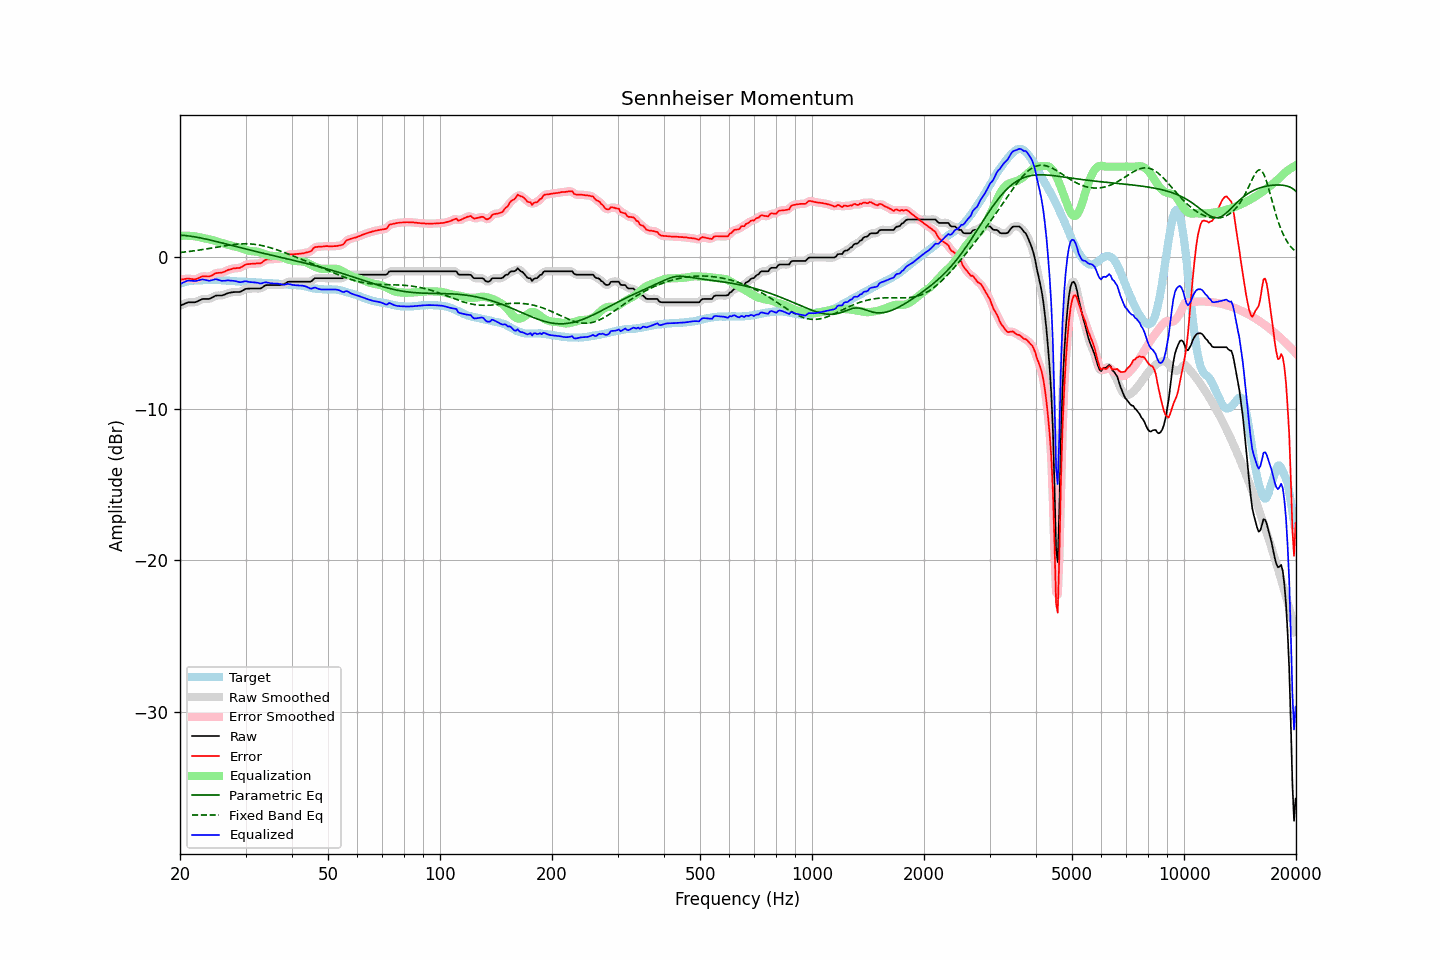

The data file committed next to this chart (first rows):
frequency, raw, error, smoothed, error_smoothed, equalization, parametric_eq, fixed_band_eq, equalized_raw, equalized_smoothed, target
20.00, -3.19, -1.46, -3.20, -1.47, 1.43, 1.48, 0.33, -1.76, -1.77, -1.73
20.20, -3.14, -1.45, -3.14, -1.45, 1.44, 1.47, 0.34, -1.70, -1.70, -1.69
20.40, -3.10, -1.44, -3.09, -1.43, 1.44, 1.46, 0.35, -1.66, -1.65, -1.66
20.61, -3.05, -1.42, -3.05, -1.42, 1.44, 1.45, 0.36, -1.61, -1.60, -1.63
20.81, -3.00, -1.40, -3.00, -1.40, 1.44, 1.44, 0.37, -1.56, -1.56, -1.60
21.02, -2.96, -1.39, -2.97, -1.40, 1.44, 1.43, 0.39, -1.52, -1.53, -1.57
21.23, -2.96, -1.41, -2.96, -1.40, 1.43, 1.41, 0.40, -1.53, -1.53, -1.55
21.44, -2.96, -1.42, -2.96, -1.42, 1.42, 1.40, 0.41, -1.54, -1.54, -1.54
21.66, -2.96, -1.43, -2.96, -1.43, 1.42, 1.38, 0.43, -1.54, -1.55, -1.53
21.87, -2.96, -1.44, -2.96, -1.44, 1.40, 1.37, 0.44, -1.56, -1.55, -1.52
22.09, -2.94, -1.43, -2.93, -1.42, 1.39, 1.35, 0.46, -1.55, -1.55, -1.51
22.31, -2.89, -1.39, -2.89, -1.39, 1.36, 1.33, 0.47, -1.52, -1.53, -1.50
22.54, -2.84, -1.34, -2.84, -1.34, 1.34, 1.31, 0.49, -1.50, -1.50, -1.50
22.76, -2.79, -1.29, -2.79, -1.29, 1.32, 1.29, 0.51, -1.47, -1.47, -1.50
22.99, -2.74, -1.24, -2.75, -1.25, 1.30, 1.27, 0.52, -1.44, -1.46, -1.50
23.22, -2.74, -1.25, -2.74, -1.24, 1.28, 1.24, 0.54, -1.46, -1.46, -1.49
23.45, -2.74, -1.25, -2.74, -1.25, 1.25, 1.22, 0.56, -1.49, -1.48, -1.49
23.69, -2.74, -1.26, -2.74, -1.26, 1.23, 1.20, 0.57, -1.51, -1.51, -1.48
23.92, -2.74, -1.26, -2.73, -1.25, 1.21, 1.17, 0.59, -1.53, -1.52, -1.48
24.16, -2.70, -1.23, -2.70, -1.22, 1.18, 1.15, 0.61, -1.52, -1.52, -1.47
24.40, -2.65, -1.17, -2.65, -1.17, 1.16, 1.12, 0.63, -1.49, -1.49, -1.47
24.65, -2.59, -1.11, -2.59, -1.11, 1.13, 1.10, 0.65, -1.46, -1.46, -1.49
24.89, -2.53, -1.04, -2.54, -1.06, 1.10, 1.07, 0.67, -1.43, -1.45, -1.49
25.14, -2.51, -1.02, -2.51, -1.02, 1.06, 1.05, 0.68, -1.45, -1.45, -1.49
25.39, -2.51, -1.01, -2.51, -1.02, 1.03, 1.02, 0.70, -1.48, -1.48, -1.50
25.65, -2.51, -1.01, -2.51, -1.01, 1.00, 0.99, 0.72, -1.51, -1.52, -1.50
25.91, -2.51, -1.00, -2.50, -1.00, 0.96, 0.97, 0.74, -1.55, -1.54, -1.51
26.16, -2.48, -0.96, -2.48, -0.96, 0.94, 0.94, 0.76, -1.54, -1.54, -1.52
26.43, -2.44, -0.92, -2.44, -0.92, 0.91, 0.91, 0.77, -1.54, -1.53, -1.52
26.69, -2.39, -0.86, -2.39, -0.87, 0.87, 0.88, 0.79, -1.52, -1.52, -1.53
26.96, -2.35, -0.82, -2.36, -0.83, 0.84, 0.86, 0.81, -1.51, -1.52, -1.53
27.23, -2.33, -0.79, -2.33, -0.79, 0.80, 0.83, 0.82, -1.53, -1.52, -1.54
27.50, -2.31, -0.77, -2.31, -0.76, 0.77, 0.80, 0.84, -1.54, -1.53, -1.54
27.77, -2.29, -0.73, -2.29, -0.74, 0.75, 0.77, 0.85, -1.54, -1.54, -1.56
28.05, -2.28, -0.72, -2.28, -0.72, 0.73, 0.75, 0.86, -1.55, -1.55, -1.56
28.33, -2.28, -0.71, -2.28, -0.71, 0.71, 0.72, 0.87, -1.57, -1.58, -1.57
28.62, -2.28, -0.70, -2.28, -0.70, 0.68, 0.69, 0.88, -1.60, -1.60, -1.58
28.90, -2.28, -0.69, -2.27, -0.68, 0.65, 0.67, 0.89, -1.63, -1.62, -1.59
29.19, -2.24, -0.64, -2.23, -0.64, 0.61, 0.64, 0.90, -1.63, -1.62, -1.60
29.48, -2.18, -0.59, -2.18, -0.59, 0.58, 0.61, 0.90, -1.60, -1.60, -1.59
29.78, -2.12, -0.52, -2.12, -0.52, 0.54, 0.58, 0.90, -1.58, -1.58, -1.60
30.08, -2.07, -0.46, -2.08, -0.47, 0.50, 0.56, 0.90, -1.57, -1.58, -1.61
30.38, -2.06, -0.44, -2.06, -0.44, 0.47, 0.53, 0.90, -1.59, -1.59, -1.62
30.68, -2.06, -0.44, -2.05, -0.43, 0.44, 0.50, 0.90, -1.62, -1.61, -1.62
30.99, -2.05, -0.42, -2.05, -0.42, 0.42, 0.48, 0.89, -1.63, -1.63, -1.63
31.30, -2.05, -0.42, -2.05, -0.42, 0.42, 0.45, 0.88, -1.63, -1.63, -1.63
31.61, -2.05, -0.41, -2.05, -0.41, 0.41, 0.43, 0.87, -1.64, -1.64, -1.64
31.93, -2.05, -0.40, -2.05, -0.40, 0.40, 0.40, 0.86, -1.65, -1.65, -1.65
32.24, -2.05, -0.38, -2.05, -0.40, 0.39, 0.38, 0.85, -1.66, -1.67, -1.67
32.57, -2.05, -0.38, -2.06, -0.39, 0.36, 0.35, 0.83, -1.69, -1.69, -1.67
32.89, -2.05, -0.39, -2.04, -0.37, 0.33, 0.32, 0.81, -1.72, -1.71, -1.66
33.22, -2.00, -0.33, -1.99, -0.32, 0.29, 0.30, 0.79, -1.71, -1.70, -1.67
33.55, -1.92, -0.25, -1.92, -0.25, 0.25, 0.27, 0.76, -1.67, -1.67, -1.67
33.89, -1.85, -0.16, -1.86, -0.18, 0.21, 0.25, 0.74, -1.64, -1.65, -1.69
34.23, -1.82, -0.13, -1.83, -0.14, 0.18, 0.22, 0.71, -1.64, -1.65, -1.69
34.57, -1.82, -0.12, -1.81, -0.12, 0.15, 0.20, 0.68, -1.67, -1.67, -1.70
34.92, -1.82, -0.12, -1.82, -0.12, 0.12, 0.17, 0.65, -1.70, -1.70, -1.70
35.27, -1.82, -0.12, -1.82, -0.11, 0.11, 0.15, 0.62, -1.71, -1.71, -1.70
35.62, -1.82, -0.11, -1.82, -0.11, 0.10, 0.12, 0.59, -1.72, -1.72, -1.71
35.97, -1.82, -0.10, -1.82, -0.10, 0.10, 0.10, 0.55, -1.72, -1.72, -1.72
... 635 more rows
